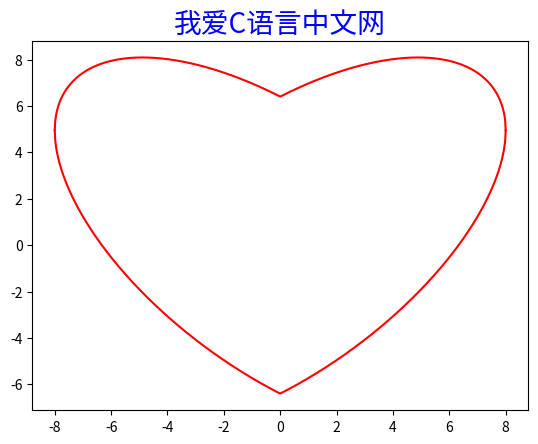

This chart was generated by the following Python code:
import matplotlib.pyplot as plt
import numpy as np
x = np.linspace(-8, 8, 1024)
y1 = 0.618 * np.abs(x) - 0.8 * np.sqrt(64 - x ** 2)
y2 = 0.618 * np.abs(x) + 0.8 * np.sqrt(64 - x ** 2)
plt.plot(x, y1, color='r')
plt.plot(x, y2, color='r')
plt.title("我爱C语言中文网",fontsize=20,color="b")
plt.show()